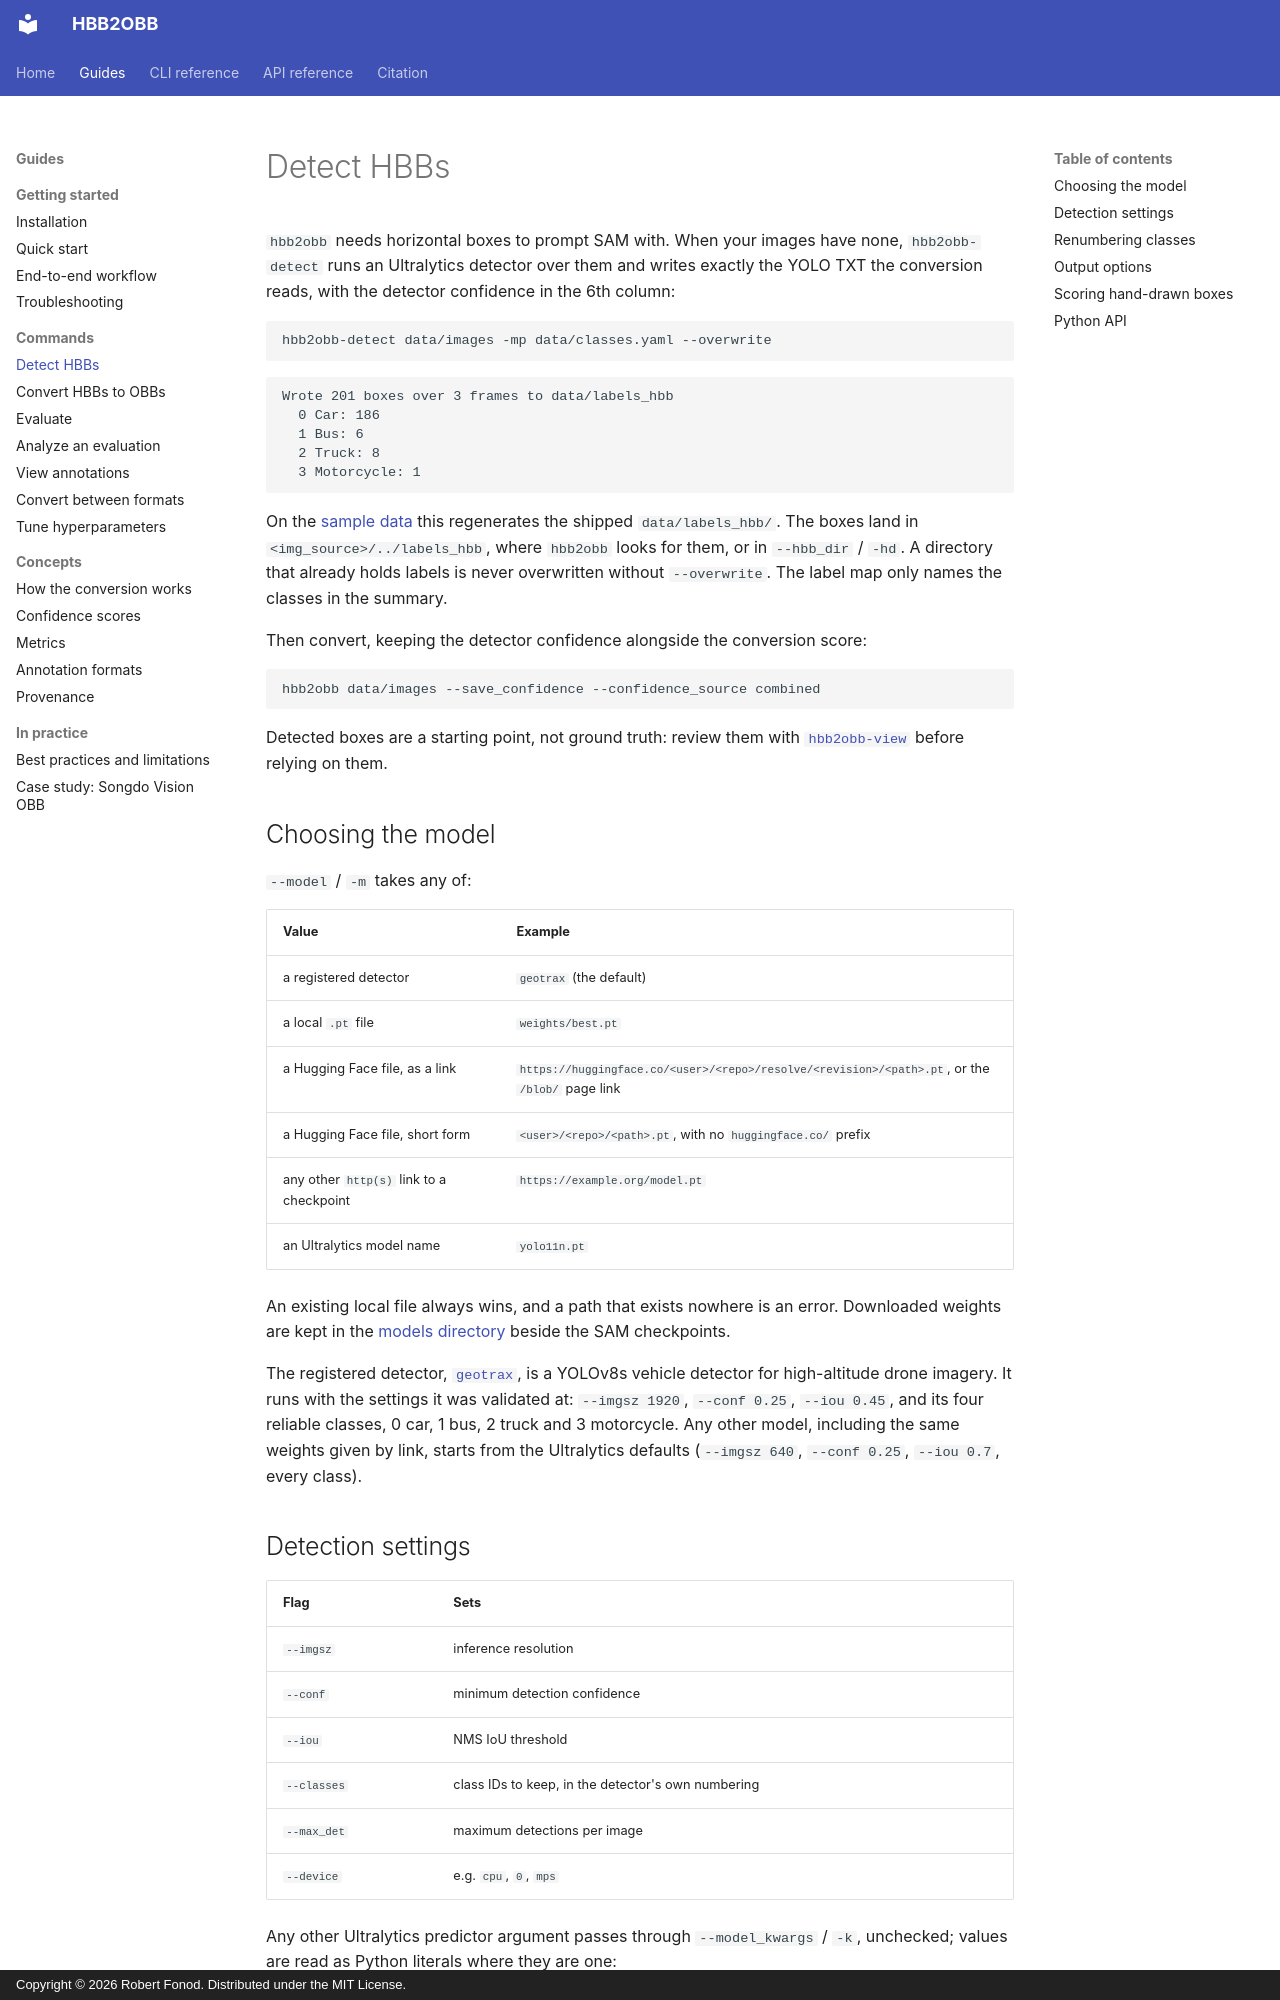

repository: rfonod/hbb2obb · page: guides/detect/index.html · generator: mkdocs · copyright: Copyright © 2026 Robert Fonod. Distributed under the MIT License.

# Detect HBBs

`hbb2obb` needs horizontal boxes to prompt SAM with. When your images have none, `hbb2obb-detect` runs an Ultralytics detector over them and writes exactly the YOLO TXT the conversion reads, with the detector confidence in the 6th column:

```bash
hbb2obb-detect data/images -mp data/classes.yaml --overwrite
```

```text
Wrote 201 boxes over 3 frames to data/labels_hbb
  0 Car: 186
  1 Bus: 6
  2 Truck: 8
  3 Motorcycle: 1
```

On the [sample data](quickstart.md) this regenerates the shipped `data/labels_hbb/`. The boxes land in `<img_source>/../labels_hbb`, where `hbb2obb` looks for them, or in `--hbb_dir` / `-hd`. A directory that already holds labels is never overwritten without `--overwrite`. The label map only names the classes in the summary.

Then convert, keeping the detector confidence alongside the conversion score:

```bash
hbb2obb data/images --save_confidence --confidence_source combined
```

Detected boxes are a starting point, not ground truth: review them with [`hbb2obb-view`](view.md) before relying on them.

## Choosing the model

`--model` / `-m` takes any of:

| Value | Example |
| :--- | :--- |
| a registered detector | `geotrax` (the default) |
| a local `.pt` file | `weights/best.pt` |
| a Hugging Face file, as a link | `https://huggingface.co/<user>/<repo>/resolve/<revision>/<path>.pt`, or the `/blob/` page link |
| a Hugging Face file, short form | `<user>/<repo>/<path>.pt`, with no `huggingface.co/` prefix |
| any other `http(s)` link to a checkpoint | `https://example.org/model.pt` |
| an Ultralytics model name | `yolo11n.pt` |

An existing local file always wins, and a path that exists nowhere is an error. Downloaded weights are kept in the [models directory](install.md#model-weights) beside the SAM checkpoints.

The registered detector, [`geotrax`](https://github.com/rfonod/geo-trax), is a YOLOv8s vehicle detector for high-altitude drone imagery. It runs with the settings it was validated at: `--imgsz 1920`, `--conf 0.25`, `--iou 0.45`, and its four reliable classes, 0 car, 1 bus, 2 truck and 3 motorcycle. Any other model, including the same weights given by link, starts from the Ultralytics defaults (`--imgsz 640`, `--conf 0.25`, `--iou 0.7`, every class).
